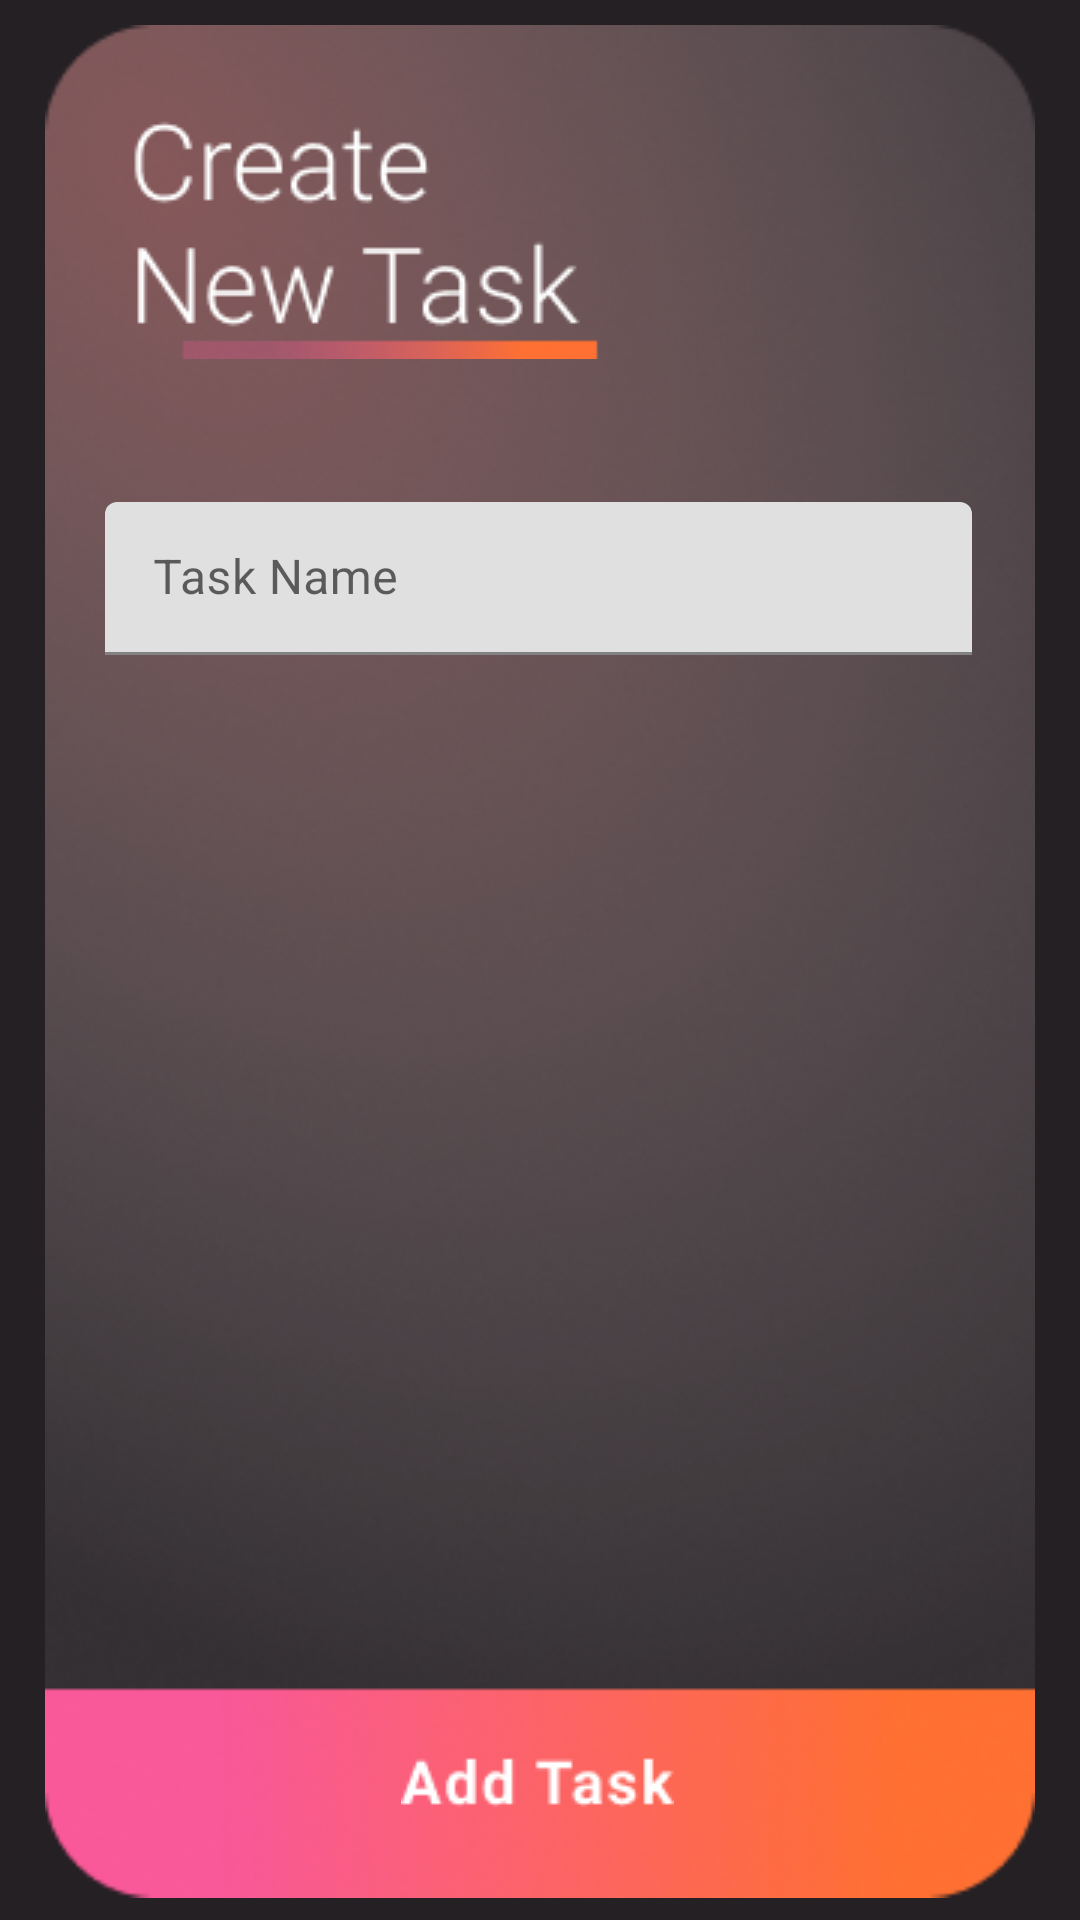

Reconstruct the res/layout file that produces this screen, plus the resources it refers to.
<!-- AndroidManifest.xml: application theme Theme.Timepod -->
<!-- res/layout/activity_add_task.xml -->
<?xml version="1.0" encoding="utf-8"?>
<androidx.constraintlayout.widget.ConstraintLayout
    xmlns:android="http://schemas.android.com/apk/res/android"
    xmlns:app="http://schemas.android.com/apk/res-auto"
    xmlns:tools="http://schemas.android.com/tools"
    android:layout_width="match_parent"
    android:layout_height="match_parent"
    android:background="@color/black"
    >

    <ImageView
        android:id="@+id/imageView3"
        android:layout_width="330dp"
        android:layout_height="643dp"
        app:layout_constraintBottom_toBottomOf="parent"
        app:layout_constraintEnd_toEndOf="parent"
        app:layout_constraintStart_toStartOf="parent"
        app:layout_constraintTop_toTopOf="parent"
        app:srcCompat="@drawable/taskbg" />

    <ImageView
        android:id="@+id/createnewtasktxt"
        android:layout_width="wrap_content"
        android:layout_height="wrap_content"
        android:layout_marginTop="36dp"
        app:layout_constraintEnd_toEndOf="@+id/imageView3"
        app:layout_constraintHorizontal_bias="0.2"
        app:layout_constraintStart_toStartOf="@+id/imageView3"
        app:layout_constraintTop_toTopOf="@+id/imageView3"
        app:srcCompat="@drawable/head" />



    <ImageView
        android:id="@+id/addtasktxt"
        android:layout_width="wrap_content"
        android:layout_height="wrap_content"
        app:layout_constraintBottom_toBottomOf="@+id/imageView3"
        app:layout_constraintEnd_toEndOf="@+id/imageView3"
        app:layout_constraintHorizontal_bias="0.497"
        app:layout_constraintStart_toStartOf="@+id/imageView3"
        app:layout_constraintTop_toBottomOf="@+id/createnewtasktxt"
        app:layout_constraintVertical_bias="0.922"
        app:srcCompat="@drawable/newtaskhead" />

    <com.google.android.material.textfield.TextInputLayout
        android:id="@+id/textInputLayout"
        android:layout_width="289dp"
        android:layout_height="51dp"
        android:layout_marginTop="27dp"
        android:hint="Task Name"
        app:layout_constraintBottom_toTopOf="@+id/addtasktxt"
        app:layout_constraintEnd_toEndOf="@+id/imageView3"
        app:layout_constraintHorizontal_bias="0.487"
        app:layout_constraintStart_toStartOf="@+id/imageView3"
        app:layout_constraintTop_toBottomOf="@+id/createnewtasktxt"
        app:layout_constraintVertical_bias="0.053">

        <EditText
            android:layout_width="match_parent"
            android:layout_height="match_parent"
            android:inputType="textPhonetic" />

    </com.google.android.material.textfield.TextInputLayout>

    <ImageView
        android:id="@+id/imageView9"
        android:layout_width="wrap_content"
        android:layout_height="wrap_content"
        android:layout_marginTop="32dp"
        app:layout_constraintStart_toStartOf="@+id/textInputLayout"
        app:layout_constraintTop_toBottomOf="@+id/textInputLayout"
        app:srcCompat="@drawable/ic_baseline_calendar_today_24"
        app:tint="@color/white"
        tools:ignore="VectorDrawableCompat" />

    <ImageView
        android:id="@+id/imageView10"
        android:layout_width="wrap_content"
        android:layout_height="wrap_content"
        android:layout_marginTop="9dp"
        app:layout_constraintStart_toStartOf="@+id/imageView9"
        app:layout_constraintTop_toBottomOf="@+id/imageView9"
        app:srcCompat="@drawable/ic_baseline_access_time_24"
        tools:ignore="VectorDrawableCompat"
        app:tint="@color/white" />


</androidx.constraintlayout.widget.ConstraintLayout>
<!-- resources referenced by this layout -->
<resources>
  <color name="black">#252024</color>
  <color name="white">#FFFFFFFF</color>
  <!-- drawable head: png bitmap (drawable, 4085 bytes) -->
  <!-- drawable newtaskhead: png bitmap (drawable, 947 bytes) -->
  <!-- drawable taskbg: png bitmap (drawable, 146909 bytes) -->
  <style name="Theme.Timepod" parent="Theme.MaterialComponents.DayNight.DarkActionBar">
          
          <item name="colorPrimary">@color/purple_500</item>
          <item name="colorPrimaryVariant">@color/purple_700</item>
          <item name="colorOnPrimary">@color/white</item>
          
          <item name="colorSecondary">@color/teal_200</item>
          <item name="colorSecondaryVariant">@color/teal_700</item>
          <item name="colorOnSecondary">@color/black</item>
          
          <item name="android:statusBarColor" tools:targetApi="l">?attr/colorPrimaryVariant</item>
          
      </style>
  <color name="purple_500">#FF6200EE</color>
  <color name="purple_700">#FF3700B3</color>
  <color name="teal_200">#FF03DAC5</color>
  <color name="teal_700">#FF018786</color>
</resources>
